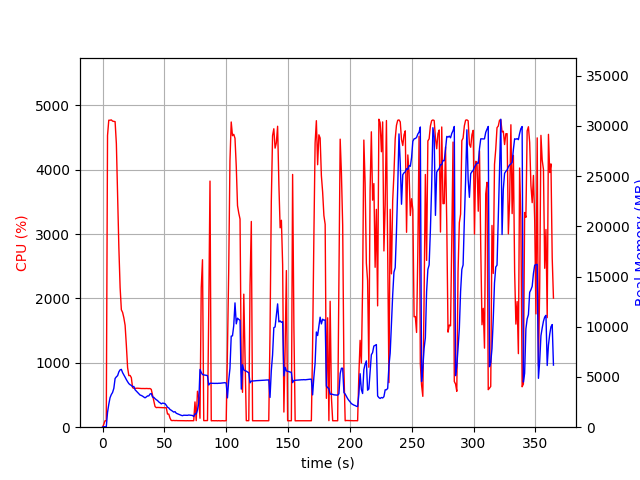

The table this chart was drawn from, first rows:
elapsed_time, nproc, cpu, mem_real, mem_virtual
3.8623809814453125e-05, 1, 0.0, 9.547, 3191
1.006, 1, 44.7, 48.39, 619.4
2.014, 1, 100.2, 48.39, 619.4
3.021, 1, 99.3, 30.12, 619.4
4.029, 1, 4532, 1472, 5528
5.043, 1, 4770, 2279, 6355
6.063, 1, 4770, 2936, 7075
7.086, 1, 4775, 3250, 7465
8.109, 1, 4756, 3458, 7739
9.131, 1, 4752, 3871, 8273
10.15, 1, 4748, 4850, 9410
11.18, 1, 4406, 5015, 9707
12.19, 1, 3584, 5134, 9865
13.2, 1, 2788, 5511, 10525
14.21, 1, 2170, 5712, 10977
15.22, 1, 1824, 5756, 11173
16.22, 1, 1784, 5429, 11173
17.23, 1, 1699, 5213, 11173
18.24, 1, 1584, 4980, 11213
19.25, 1, 1275, 4741, 11213
20.26, 1, 926.5, 4529, 11213
21.26, 1, 801.5, 4341, 11269
22.27, 1, 803.9, 4229, 11393
23.28, 1, 770.1, 4163, 11601
24.29, 1, 614.3, 4034, 11601
25.29, 1, 605.1, 4060, 11809
26.3, 1, 603.7, 3729, 11921
27.31, 1, 604.8, 3595, 11921
28.32, 1, 606.0, 3464, 11921
29.32, 1, 604.1, 3329, 11921
30.33, 1, 603.3, 3205, 11921
31.34, 1, 601.0, 3161, 11921
32.35, 1, 601.6, 3094, 11921
33.36, 1, 601.1, 3003, 11921
34.37, 1, 600.1, 2927, 11921
35.38, 1, 601.7, 3011, 11921
36.39, 1, 600.4, 3114, 11921
37.4, 1, 599.4, 3115, 11921
38.41, 1, 600.9, 3306, 11921
39.42, 1, 587.3, 3352, 12113
40.43, 1, 496.5, 3000, 12113
41.44, 1, 403.4, 2975, 12113
42.45, 1, 321.8, 2843, 12113
43.45, 1, 304.2, 2735, 12113
44.46, 1, 306.9, 2655, 12113
45.48, 1, 305.9, 2515, 12113
46.48, 1, 304.2, 2430, 12113
47.49, 1, 303.2, 2325, 12113
48.5, 1, 303.0, 2397, 12113
49.51, 1, 302.4, 2379, 12113
50.52, 1, 301.9, 2342, 12113
51.53, 1, 303.0, 2185, 12113
52.54, 1, 204.2, 1989, 12113
53.55, 1, 204.1, 1918, 12113
54.56, 1, 141.8, 1762, 12113
55.57, 1, 104.1, 1687, 12113
56.58, 1, 103.1, 1592, 12113
57.59, 1, 105.0, 1502, 12113
58.6, 1, 102.0, 1547, 12113
59.61, 1, 104.0, 1390, 12113
... 301 more rows
